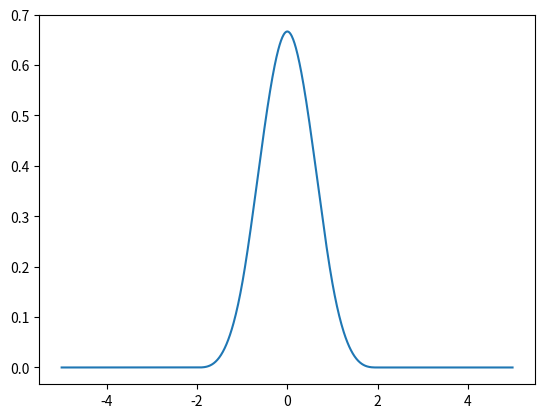

The matplotlib source for this figure:
#!/usr/bin/env python3

import sys
import numpy as np
import matplotlib.pyplot as plt

def test () :
    print ("here")

def _make_bspline_coeff (order) :    
    if (order != 4): 
        raise RuntimeError ("order other than 4 not implemented!")
    mat = np.zeros ((order, order), dtype = float)    
    mat[0][0] = 0.00000000000000000e+00
    mat[0][1] = 0.00000000000000000e+00
    mat[0][2] = 0.00000000000000000e+00
    mat[0][3] = 1.66666666666666657e-01
    
    mat[1][0] = 6.66666666666666630e-01
    mat[1][1] = -2.00000000000000000e+00
    mat[1][2] = 2.00000000000000000e+00
    mat[1][3] = -5.00000000000000000e-01
    
    mat[2][0] = -7.33333333333333304e+00
    mat[2][1] = 1.00000000000000000e+01
    mat[2][2] = -4.00000000000000000e+00
    mat[2][3] = 5.00000000000000000e-01
    
    mat[3][0] = 1.06666666666666661e+01
    mat[3][1] = -8.00000000000000000e+00
    mat[3][2] = 2.00000000000000000e+00
    mat[3][3] = -1.66666666666666657e-01
    return mat

class Bspline (object) :
    def __init__ (self,
                  order = 4) :
        self.order = int(order)
        self.holder = self.order * 0.5
        self.coeff = _make_bspline_coeff (self.order)

    def _element (self,
                  xx) :
        if (xx <= - self.holder or xx >= self.holder) : 
            return 0
        nx = xx + self.holder
        tmpa = self.coeff[int(nx)]
        buff = tmpa[self.order-1]
        for ii in range (self.order - 2, -1, -1) :
            buff = buff * nx + tmpa[ii]
        return buff
    
    def __call__ (self, 
                  xx) : 
        result = np.zeros (np.prod(xx.shape))
        count = 0
        for ii in np.nditer (xx) :
            result[count] = self._element(ii)
            count = count + 1
        result.reshape (xx.shape)
        return result
    
if __name__ == "__main__" :
    bspline = Bspline(4)
    x = np.arange (-5, 5, 0.01)
    y = bspline(x)
    print (x.shape)
    print (y.shape)
    plt.plot (x, y)
    plt.show()
